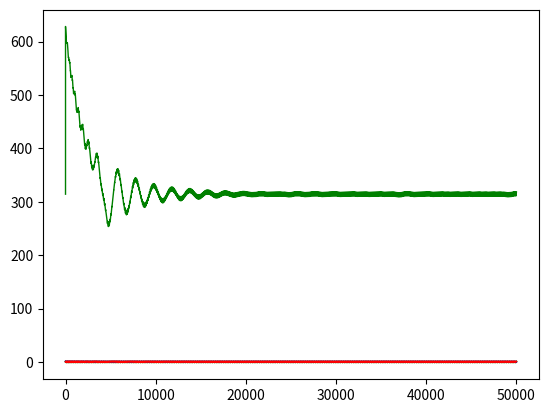

This chart was generated by the following Python code:
# -*- coding: utf-8 -*-
"""
Created on Sun Apr  4 18:33:35 2021

[redacted]
"""
#program to lock the phase locking of 2 sine waves
import numpy as np
import math
from matplotlib import pyplot as plt
import array as arr
f=50
w=2*np.pi*f
t=list()
t.append(0.0)
dt=0.1e-3
Ts=0.1e-3
toe=200e-3
h=Ts/toe
h1=w*Ts
h2 = Ts/2
alpha=(1-(h1*h1)/4)/(1+(h1*h1)/4)
beta=h1/(1+(h1*h1)/4)
kp=628
Ti=Ts*10
ki=0.5
om=list()
om.append(w)
h_output = Ts*om[0]
alpha_output = ((1-(h_output*h_output/4))/(1+(h_output*h_output/4)))
beta_output = (h_output/(1+(h_output*h_output/4)))
x=list()
x.append(0.0)
y=list()
y.append(1.0)
sinout=list() #op of harmonic oscillator
sinout.append(0.0)
cosout=list() #op of harmonic oscillator
cosout.append(1.0)
zcd1=list()
zcd1.append(1.0)
zcd2=list()
zcd2.append(1.0)
inp=list() #input to system cost(wt-120)
inp.append(1.0)
xor1=list()
xor1.append(0.0)
lpf1=list()
lpf1.append(1.0)
integr=list()

integr.append(1.0)

def XOR (a, b):
    if a != b:
        return 1
    else:
        return 0
    
def BIN (a):
    if a>0.0:
        return 1
    else:
        return 0
    
def ZCD(signal):
    if signal>=0.0 :
        return 1
    elif signal<0.0 :
        return 0
    
for n in range(0,50000) :
    t.append(1+t[n])
    x.append(alpha*x[n]+beta*y[n])
    y.append((-1)*beta*x[n]+alpha*y[n])
    sinout.append(alpha_output*sinout[n] + beta_output*cosout[n]) #bilinear harmonic oscillator implementation
    cosout.append((-1)*beta_output*sinout[n] + alpha_output*cosout[n])
    zcd1.append(y[n+1])
    zcd2.append(ZCD(sinout[n+1])) #feedback of sin output to zcd
    xor1.append(XOR(bool(BIN(zcd1[n+1])) , bool(BIN(zcd2[n+1])))) #Xor to find error
    lpf1.append(lpf1[n] + h*(xor1[n+1]-lpf1[n]))
    integr.append(integr[n]+h2*lpf1[n+1]+h2*lpf1[n])
    om.append(kp*lpf1[n+1] + ki*integr[n+1])
    h2_output = (Ts*om[n+1])
    alpha_output = ((1-(h2_output*h2_output/4))/(1+(h2_output*h2_output/4)))
    beta_output = (h2_output/(1+(h2_output*h2_output/4)))
plt.plot(t,y, 'g-', linewidth=1, label='y')
plt.plot(t,cosout, 'r-', linewidth=1, label='output')
plt.show()
plt.plot(sinout, 'g-', linewidth=1, label='y')
plt.plot(zcd2, 'r-', linewidth=1, label='zcd2')
plt.show()

plt.plot(zcd1, 'g-', linewidth=1, label='y')
plt.plot(zcd2, 'b-', linewidth=1, label='zcd2')
plt.plot(xor1, 'r-', linewidth=1, label='xor')
plt.show()

#here we can see omega i.e the difference between the 2 phases getting stable, phase locking at around 20000 samples
plt.plot(om, 'g-', linewidth=1, label='om')
plt.show()